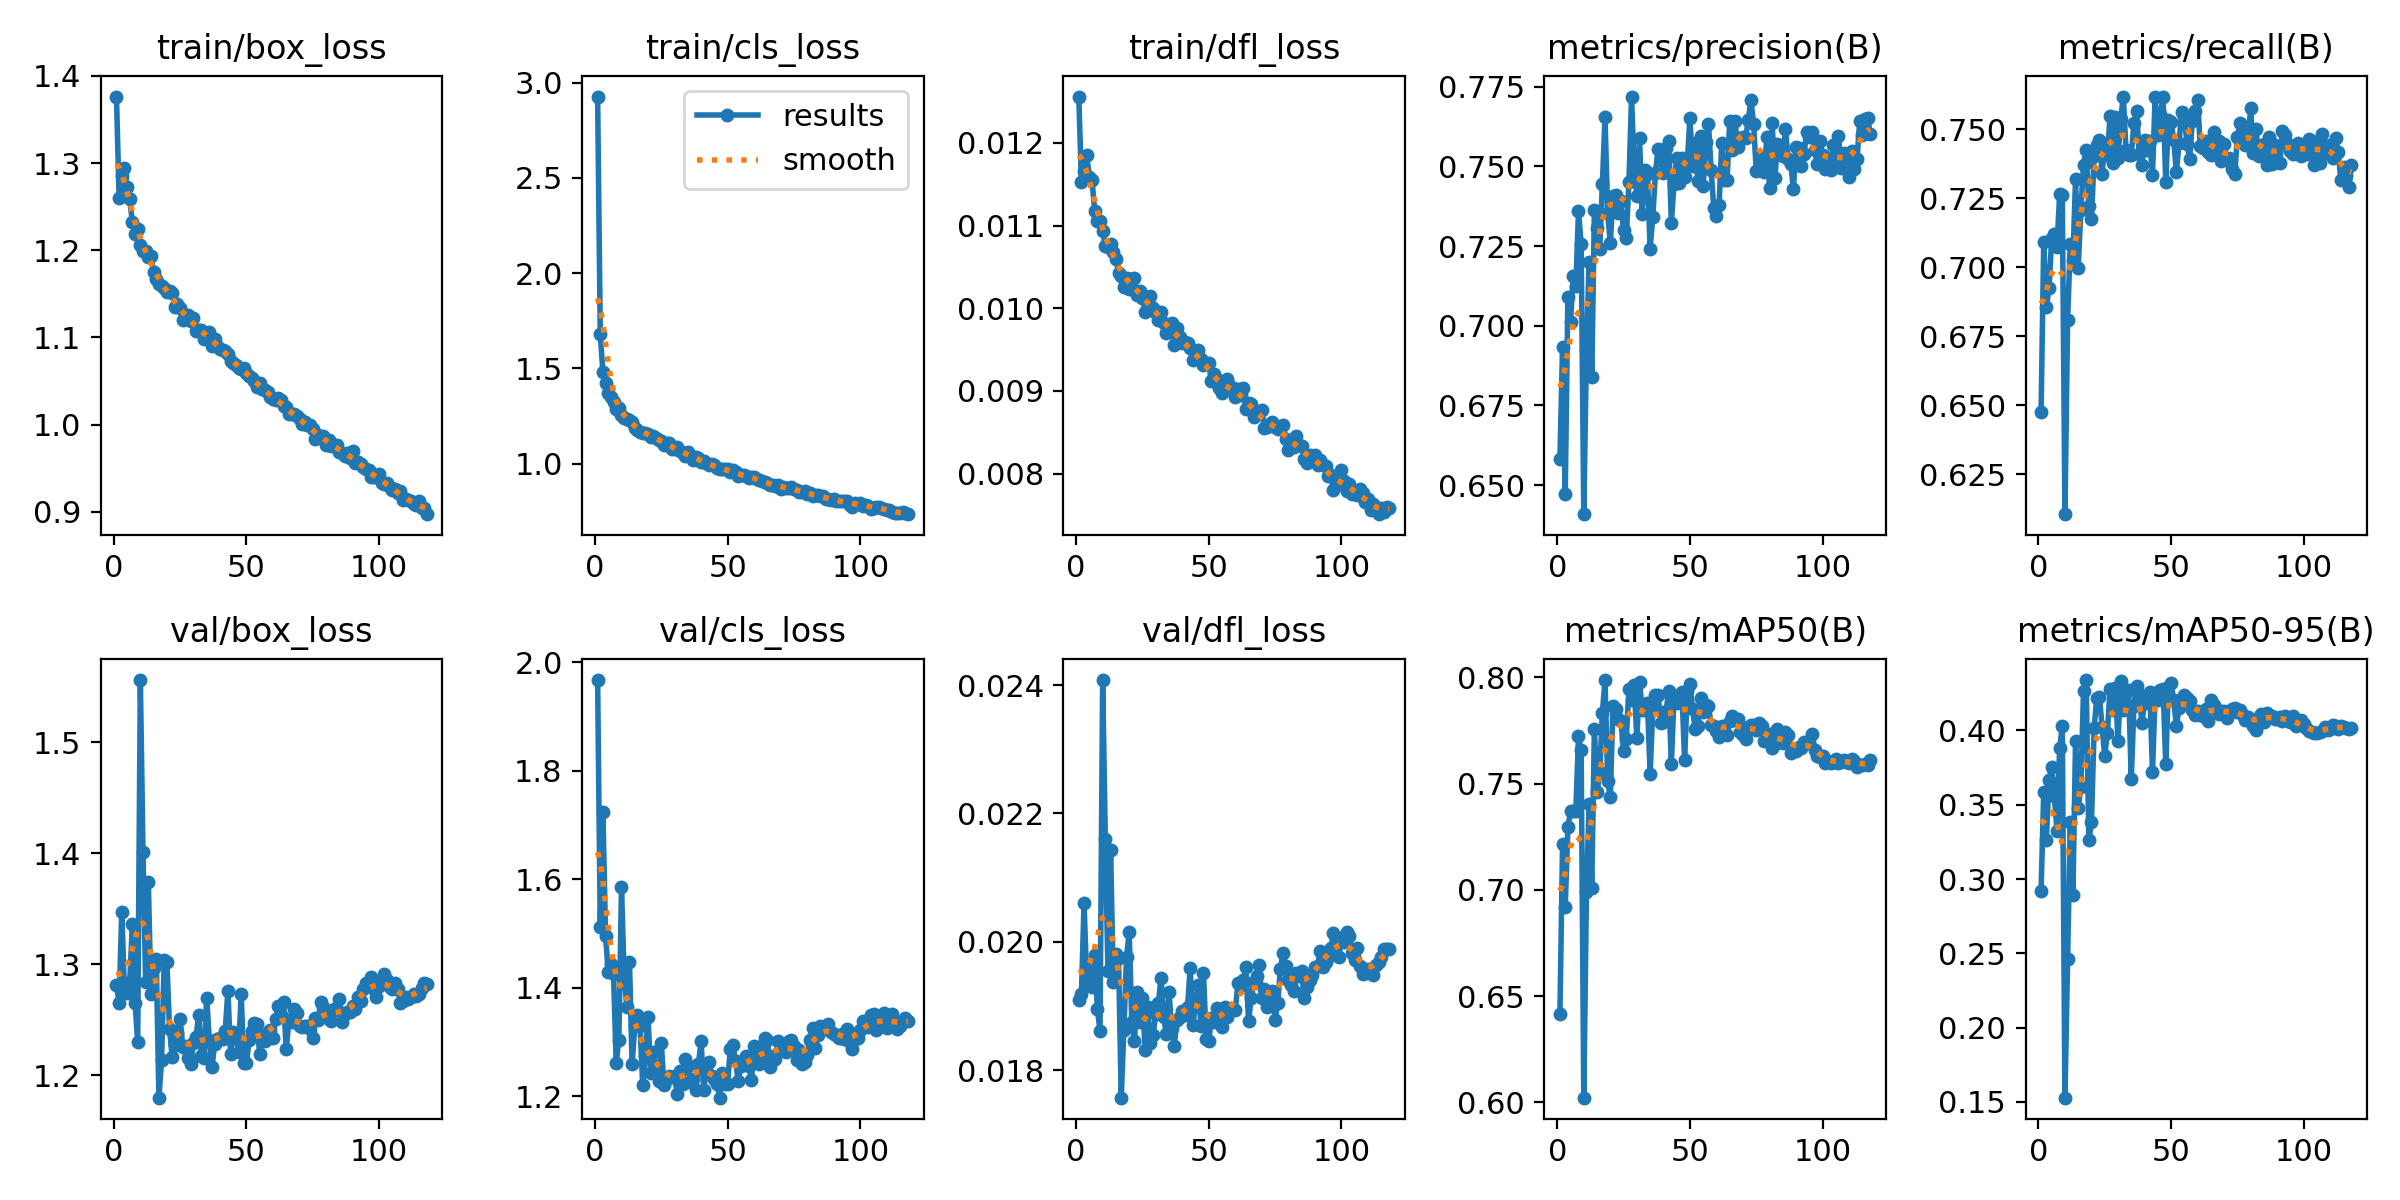

The table this chart was drawn from, first rows:
epoch, time, train/box_loss, train/cls_loss, train/dfl_loss, metrics/precision(B), metrics/recall(B), metrics/mAP50(B), metrics/mAP50-95(B), val/box_loss, val/cls_loss, val/dfl_loss, lr/pg0, lr/pg1, lr/pg2, lr/pg3, lr/pg4, lr/pg5, lr/pg6, lr/pg7
1, 71.29, 1.376, 2.927, 0.01256, 0.6583, 0.6477, 0.6414, 0.2922, 1.281, 1.967, 0.0191, 0.009972, 0.003324, 0.009972, 0.003324, 0.009972, 0.003324, 0.009972, 0.003324
2, 132.7, 1.26, 1.678, 0.01153, 0.6932, 0.709, 0.7214, 0.3583, 1.265, 1.513, 0.01918, 0.01987, 0.006625, 0.01987, 0.006625, 0.01987, 0.006625, 0.01987, 0.006625
3, 190.5, 1.285, 1.48, 0.01166, 0.6473, 0.6855, 0.692, 0.3262, 1.347, 1.723, 0.0206, 0.02968, 0.009892, 0.02968, 0.009892, 0.02968, 0.009892, 0.02968, 0.009892
4, 246.8, 1.294, 1.423, 0.01185, 0.709, 0.6924, 0.7295, 0.3669, 1.276, 1.495, 0.01938, 0.02955, 0.009851, 0.02955, 0.009851, 0.02955, 0.009851, 0.02955, 0.009851
5, 304.4, 1.273, 1.373, 0.01159, 0.7012, 0.7105, 0.7372, 0.3757, 1.274, 1.429, 0.01958, 0.02941, 0.009802, 0.02941, 0.009802, 0.02941, 0.009802, 0.02941, 0.009802
6, 361.1, 1.258, 1.352, 0.01155, 0.7157, 0.712, 0.7373, 0.3559, 1.284, 1.443, 0.01929, 0.02926, 0.009753, 0.02926, 0.009753, 0.02926, 0.009753, 0.02926, 0.009753
7, 417.3, 1.232, 1.322, 0.01117, 0.7124, 0.7073, 0.7372, 0.3326, 1.336, 1.425, 0.01979, 0.02911, 0.009703, 0.02911, 0.009703, 0.02911, 0.009703, 0.02911, 0.009703
8, 474.4, 1.218, 1.287, 0.01105, 0.7359, 0.7266, 0.7722, 0.3881, 1.265, 1.261, 0.01896, 0.02896, 0.009654, 0.02896, 0.009654, 0.02896, 0.009654, 0.02896, 0.009654
9, 530.5, 1.225, 1.292, 0.01105, 0.7256, 0.7261, 0.7658, 0.4028, 1.23, 1.304, 0.01861, 0.02881, 0.009604, 0.02881, 0.009604, 0.02881, 0.009604, 0.02881, 0.009604
10, 587.4, 1.206, 1.254, 0.01093, 0.6409, 0.6105, 0.6022, 0.1528, 1.556, 1.585, 0.02408, 0.02866, 0.009555, 0.02866, 0.009555, 0.02866, 0.009555, 0.02866, 0.009555
11, 644.1, 1.199, 1.242, 0.01075, 0.6922, 0.6808, 0.6992, 0.2458, 1.401, 1.421, 0.02161, 0.02851, 0.009505, 0.02851, 0.009505, 0.02851, 0.009505, 0.02851, 0.009505
12, 700.8, 1.199, 1.234, 0.01074, 0.7199, 0.7084, 0.7403, 0.3386, 1.284, 1.365, 0.01955, 0.02837, 0.009456, 0.02837, 0.009456, 0.02837, 0.009456, 0.02837, 0.009456
13, 757.4, 1.192, 1.232, 0.01078, 0.6838, 0.7028, 0.7012, 0.2893, 1.374, 1.447, 0.02143, 0.02822, 0.009406, 0.02822, 0.009406, 0.02822, 0.009406, 0.02822, 0.009406
14, 814.3, 1.193, 1.22, 0.01068, 0.7364, 0.7318, 0.7758, 0.393, 1.273, 1.259, 0.01937, 0.02807, 0.009357, 0.02807, 0.009357, 0.02807, 0.009357, 0.02807, 0.009357
15, 870.7, 1.176, 1.187, 0.0106, 0.7306, 0.6998, 0.746, 0.3477, 1.296, 1.329, 0.01981, 0.02792, 0.009307, 0.02792, 0.009307, 0.02792, 0.009307, 0.02792, 0.009307
16, 927.5, 1.167, 1.178, 0.01043, 0.724, 0.7208, 0.7554, 0.3621, 1.305, 1.35, 0.01974, 0.02777, 0.009258, 0.02777, 0.009258, 0.02777, 0.009258, 0.02777, 0.009258
17, 983.9, 1.161, 1.167, 0.01039, 0.7445, 0.7372, 0.7833, 0.4268, 1.18, 1.33, 0.01757, 0.02762, 0.009208, 0.02762, 0.009208, 0.02762, 0.009208, 0.02762, 0.009208
18, 1041, 1.159, 1.159, 0.01026, 0.7653, 0.7425, 0.7988, 0.434, 1.214, 1.221, 0.01863, 0.02748, 0.009158, 0.02748, 0.009158, 0.02748, 0.009158, 0.02748, 0.009158
19, 1097, 1.157, 1.161, 0.01036, 0.7352, 0.7221, 0.7512, 0.3259, 1.304, 1.275, 0.01976, 0.02733, 0.009109, 0.02733, 0.009109, 0.02733, 0.009109, 0.02733, 0.009109
20, 1154, 1.152, 1.158, 0.01023, 0.726, 0.7176, 0.7438, 0.3382, 1.302, 1.345, 0.02015, 0.02718, 0.009059, 0.02718, 0.009059, 0.02718, 0.009059, 0.02718, 0.009059
21, 1210, 1.154, 1.141, 0.01035, 0.7406, 0.7403, 0.7865, 0.4019, 1.242, 1.242, 0.01875, 0.02703, 0.00901, 0.02703, 0.00901, 0.02703, 0.00901, 0.02703, 0.00901
22, 1267, 1.151, 1.146, 0.01037, 0.7409, 0.7445, 0.7849, 0.4221, 1.216, 1.281, 0.01845, 0.02688, 0.00896, 0.02688, 0.00896, 0.02688, 0.00896, 0.02688, 0.00896
23, 1323, 1.135, 1.137, 0.01016, 0.7353, 0.7462, 0.7803, 0.4226, 1.227, 1.249, 0.01922, 0.02673, 0.008911, 0.02673, 0.008911, 0.02673, 0.008911, 0.02673, 0.008911
24, 1380, 1.139, 1.123, 0.01021, 0.739, 0.7339, 0.7793, 0.4026, 1.238, 1.227, 0.01875, 0.02658, 0.008861, 0.02658, 0.008861, 0.02658, 0.008861, 0.02658, 0.008861
25, 1436, 1.134, 1.121, 0.01013, 0.7299, 0.7449, 0.7653, 0.3829, 1.251, 1.298, 0.01912, 0.02644, 0.008812, 0.02644, 0.008812, 0.02644, 0.008812, 0.02644, 0.008812
26, 1493, 1.119, 1.1, 0.00996, 0.7274, 0.7407, 0.7709, 0.3983, 1.226, 1.22, 0.01832, 0.02629, 0.008762, 0.02629, 0.008762, 0.02629, 0.008762, 0.02629, 0.008762
27, 1549, 1.123, 1.111, 0.01008, 0.745, 0.7548, 0.7944, 0.4281, 1.227, 1.232, 0.01899, 0.02614, 0.008713, 0.02614, 0.008713, 0.02614, 0.008713, 0.02614, 0.008713
28, 1606, 1.126, 1.11, 0.01015, 0.7719, 0.7379, 0.7894, 0.4135, 1.215, 1.237, 0.01843, 0.02599, 0.008663, 0.02599, 0.008663, 0.02599, 0.008663, 0.02599, 0.008663
29, 1662, 1.118, 1.08, 0.01, 0.749, 0.7544, 0.7963, 0.4287, 1.21, 1.235, 0.01854, 0.02584, 0.008614, 0.02584, 0.008614, 0.02584, 0.008614, 0.02584, 0.008614
30, 1719, 1.123, 1.077, 0.00994, 0.7408, 0.7396, 0.7713, 0.393, 1.229, 1.237, 0.01887, 0.02569, 0.008564, 0.02569, 0.008564, 0.02569, 0.008564, 0.02569, 0.008564
31, 1776, 1.107, 1.087, 0.00986, 0.7588, 0.7536, 0.7979, 0.4331, 1.235, 1.204, 0.01904, 0.02555, 0.008515, 0.02555, 0.008515, 0.02555, 0.008515, 0.02555, 0.008515
32, 1832, 1.109, 1.067, 0.00995, 0.7349, 0.7619, 0.7849, 0.4137, 1.255, 1.247, 0.01944, 0.0254, 0.008466, 0.0254, 0.008466, 0.0254, 0.008466, 0.0254, 0.008466
33, 1889, 1.108, 1.055, 0.00982, 0.7487, 0.7426, 0.7849, 0.416, 1.217, 1.222, 0.01882, 0.02525, 0.008416, 0.02525, 0.008416, 0.02525, 0.008416, 0.02525, 0.008416
34, 1946, 1.098, 1.041, 0.0097, 0.7476, 0.7409, 0.7878, 0.4275, 1.215, 1.269, 0.01857, 0.0251, 0.008367, 0.0251, 0.008367, 0.0251, 0.008367, 0.0251, 0.008367
35, 2002, 1.106, 1.06, 0.00979, 0.7242, 0.7406, 0.7547, 0.3675, 1.27, 1.256, 0.01922, 0.02495, 0.008317, 0.02495, 0.008317, 0.02495, 0.008317, 0.02495, 0.008317
36, 2059, 1.106, 1.047, 0.00982, 0.7341, 0.7522, 0.7848, 0.4168, 1.232, 1.226, 0.01866, 0.0248, 0.008268, 0.0248, 0.008268, 0.0248, 0.008268, 0.0248, 0.008268
37, 2115, 1.09, 1.022, 0.00956, 0.7479, 0.7566, 0.792, 0.4301, 1.207, 1.232, 0.01838, 0.02465, 0.008218, 0.02465, 0.008218, 0.02465, 0.008218, 0.02465, 0.008218
38, 2172, 1.098, 1.033, 0.00976, 0.7553, 0.741, 0.7918, 0.4244, 1.228, 1.212, 0.01878, 0.02451, 0.008169, 0.02451, 0.008169, 0.02451, 0.008169, 0.02451, 0.008169
39, 2228, 1.09, 1.028, 0.00965, 0.7519, 0.7371, 0.7785, 0.4053, 1.233, 1.26, 0.01883, 0.02436, 0.008119, 0.02436, 0.008119, 0.02436, 0.008119, 0.02436, 0.008119
40, 2286, 1.086, 1.011, 0.00958, 0.748, 0.7461, 0.7791, 0.4187, 1.234, 1.302, 0.01892, 0.02421, 0.00807, 0.02421, 0.00807, 0.02421, 0.00807, 0.02421, 0.00807
41, 2343, 1.086, 1.015, 0.00959, 0.7559, 0.7425, 0.784, 0.4201, 1.233, 1.212, 0.01886, 0.02406, 0.00802, 0.02406, 0.00802, 0.02406, 0.00802, 0.02406, 0.00802
42, 2399, 1.084, 1.004, 0.00958, 0.758, 0.7457, 0.7937, 0.4259, 1.24, 1.259, 0.01899, 0.02391, 0.007971, 0.02391, 0.007971, 0.02391, 0.007971, 0.02391, 0.007971
43, 2455, 1.081, 0.994, 0.00952, 0.7323, 0.7334, 0.7594, 0.3724, 1.276, 1.264, 0.01959, 0.02376, 0.007921, 0.02376, 0.007921, 0.02376, 0.007921, 0.02376, 0.007921
44, 2513, 1.073, 0.9966, 0.00938, 0.7445, 0.7618, 0.7905, 0.4255, 1.219, 1.238, 0.0187, 0.02361, 0.007872, 0.02361, 0.007872, 0.02361, 0.007872, 0.02361, 0.007872
45, 2568, 1.071, 0.9927, 0.00941, 0.7526, 0.748, 0.788, 0.4205, 1.239, 1.232, 0.01904, 0.02347, 0.007822, 0.02347, 0.007822, 0.02347, 0.007822, 0.02347, 0.007822
46, 2625, 1.069, 0.9757, 0.0095, 0.7448, 0.7555, 0.7901, 0.4275, 1.235, 1.223, 0.01933, 0.02332, 0.007772, 0.02332, 0.007772, 0.02332, 0.007772, 0.02332, 0.007772
47, 2682, 1.065, 0.9747, 0.00939, 0.7525, 0.7617, 0.7933, 0.4278, 1.221, 1.198, 0.01868, 0.02317, 0.007723, 0.02317, 0.007723, 0.02317, 0.007723, 0.02317, 0.007723
48, 2738, 1.063, 0.9712, 0.00931, 0.7465, 0.7308, 0.7611, 0.3775, 1.273, 1.242, 0.01952, 0.02302, 0.007673, 0.02302, 0.007673, 0.02302, 0.007673, 0.02302, 0.007673
49, 2795, 1.065, 0.9709, 0.00934, 0.751, 0.7535, 0.7937, 0.4295, 1.211, 1.224, 0.01849, 0.02287, 0.007624, 0.02287, 0.007624, 0.02287, 0.007624, 0.02287, 0.007624
50, 2852, 1.059, 0.9731, 0.00934, 0.7651, 0.7526, 0.7972, 0.4318, 1.211, 1.223, 0.01846, 0.02272, 0.007574, 0.02272, 0.007574, 0.02272, 0.007574, 0.02272, 0.007574
51, 2908, 1.056, 0.956, 0.00912, 0.7502, 0.7463, 0.785, 0.4205, 1.231, 1.288, 0.01881, 0.02258, 0.007525, 0.02258, 0.007525, 0.02258, 0.007525, 0.02258, 0.007525
52, 2965, 1.054, 0.9664, 0.0092, 0.7574, 0.7345, 0.7758, 0.4032, 1.24, 1.294, 0.01875, 0.02243, 0.007476, 0.02243, 0.007476, 0.02243, 0.007476, 0.02243, 0.007476
53, 3021, 1.051, 0.9574, 0.00914, 0.7454, 0.745, 0.7771, 0.4152, 1.247, 1.264, 0.01897, 0.02228, 0.007426, 0.02228, 0.007426, 0.02228, 0.007426, 0.02228, 0.007426
54, 3078, 1.043, 0.9358, 0.00904, 0.7595, 0.7564, 0.7905, 0.4201, 1.246, 1.229, 0.01888, 0.02213, 0.007377, 0.02213, 0.007377, 0.02213, 0.007377, 0.02213, 0.007377
55, 3135, 1.047, 0.9408, 0.00898, 0.7438, 0.7547, 0.7836, 0.4241, 1.219, 1.256, 0.01867, 0.02198, 0.007327, 0.02198, 0.007327, 0.02198, 0.007327, 0.02198, 0.007327
56, 3191, 1.04, 0.9387, 0.00904, 0.7576, 0.7449, 0.7871, 0.4222, 1.236, 1.265, 0.01899, 0.02183, 0.007278, 0.02183, 0.007278, 0.02183, 0.007278, 0.02183, 0.007278
57, 3248, 1.04, 0.938, 0.00915, 0.7633, 0.7391, 0.7865, 0.4195, 1.231, 1.275, 0.01882, 0.02168, 0.007228, 0.02168, 0.007228, 0.02168, 0.007228, 0.02168, 0.007228
58, 3305, 1.037, 0.9275, 0.00906, 0.7487, 0.7531, 0.7779, 0.414, 1.239, 1.257, 0.01893, 0.02154, 0.007178, 0.02154, 0.007178, 0.02154, 0.007178, 0.02154, 0.007178
59, 3361, 1.031, 0.9303, 0.00903, 0.7368, 0.7566, 0.7771, 0.4102, 1.241, 1.23, 0.01896, 0.02139, 0.007129, 0.02139, 0.007129, 0.02139, 0.007129, 0.02139, 0.007129
60, 3418, 1.03, 0.9306, 0.00893, 0.7343, 0.7607, 0.7749, 0.4134, 1.233, 1.294, 0.01894, 0.02124, 0.007079, 0.02124, 0.007079, 0.02124, 0.007079, 0.02124, 0.007079
... 58 more rows
